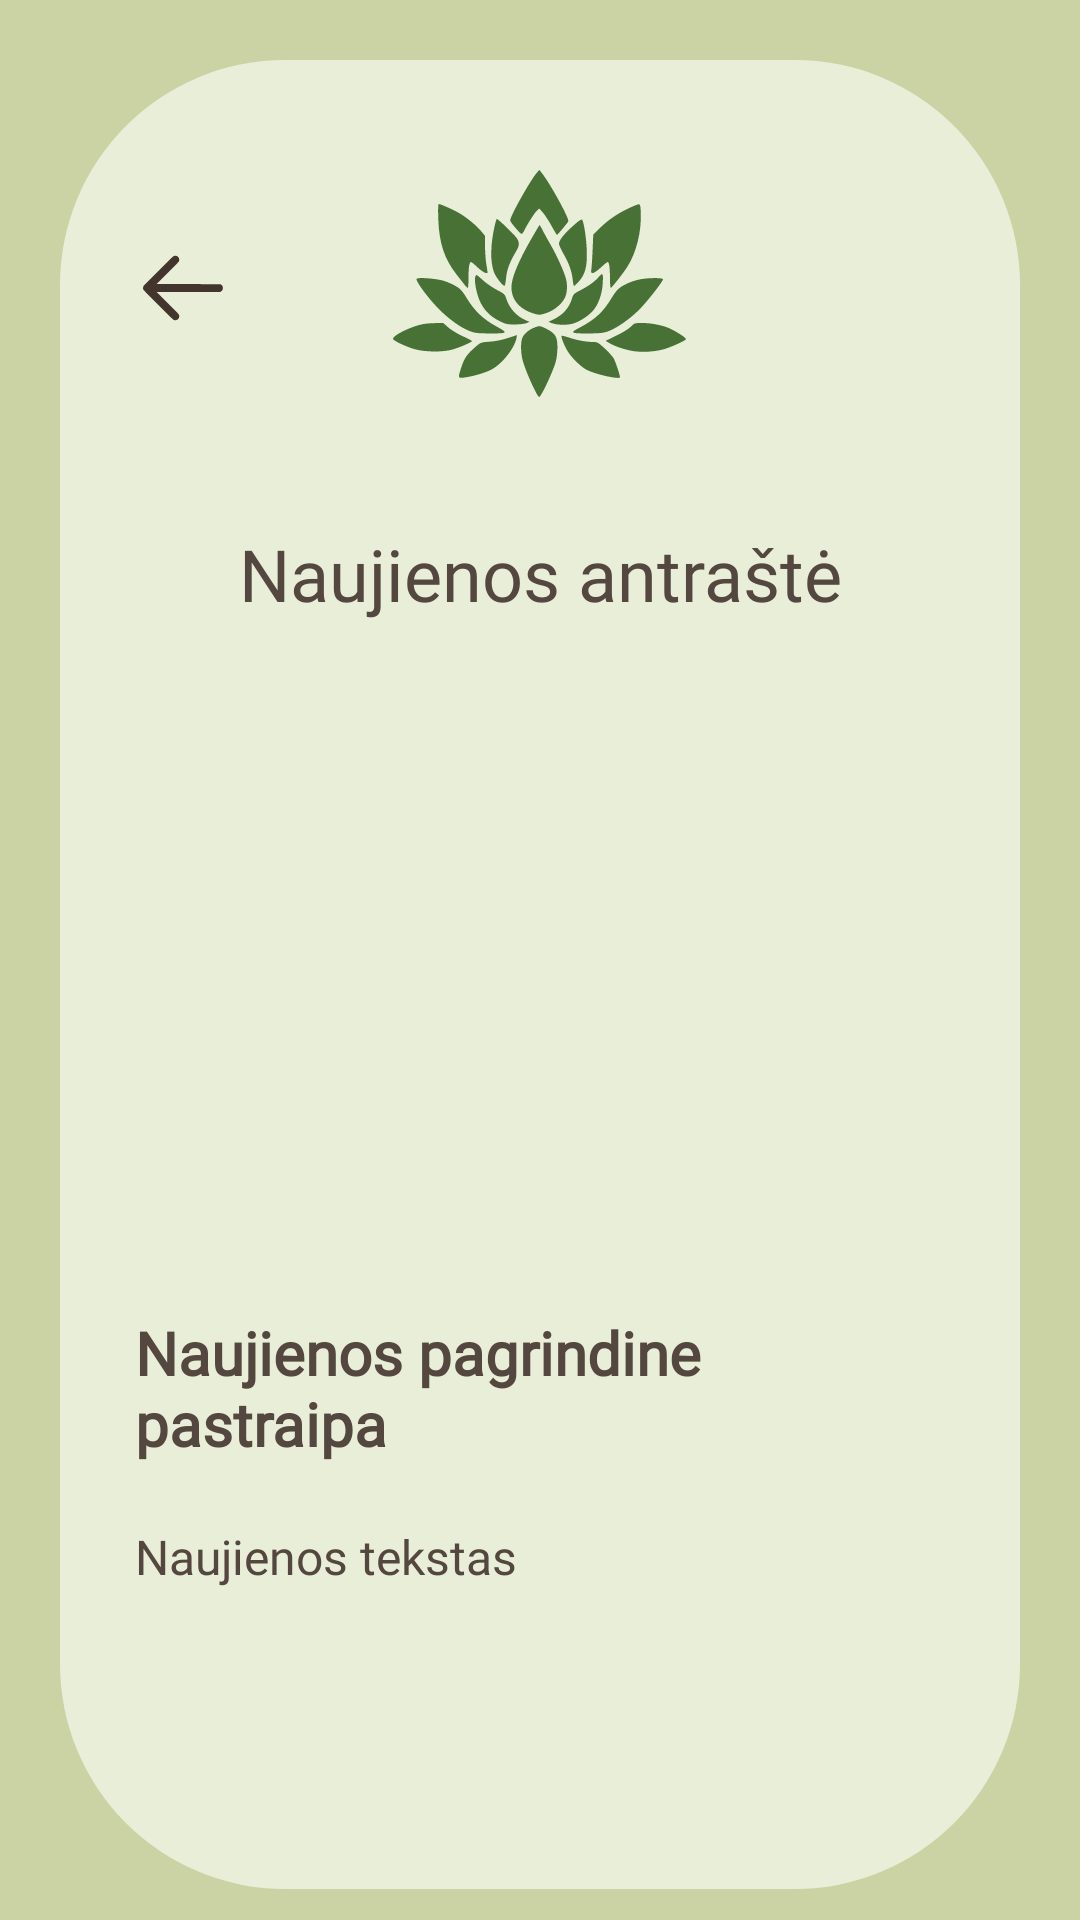

Produce the Android XML layout that renders to this screen, including the resource entries it uses.
<!-- AndroidManifest.xml: application theme Theme.AugaluRatas -->
<!-- res/layout/activity_news_overlay.xml -->
<?xml version="1.0" encoding="utf-8"?>
<androidx.constraintlayout.widget.ConstraintLayout xmlns:android="http://schemas.android.com/apk/res/android"
    xmlns:app="http://schemas.android.com/apk/res-auto"
    xmlns:tools="http://schemas.android.com/tools"
    android:id="@+id/contstraint_layout"
    android:layout_width="match_parent"
    android:layout_height="match_parent"
    android:background="@color/dark_green"
    tools:context=".NewsOverlay">


    <androidx.core.widget.NestedScrollView
        android:layout_width="match_parent"
        android:layout_height="match_parent"
        android:fillViewport="true">

        <androidx.constraintlayout.widget.ConstraintLayout
            android:layout_width="match_parent"
            android:layout_height="match_parent">

            <View
                android:id="@+id/view19"
                android:layout_width="0dp"
                android:layout_height="0dp"
                android:layout_marginStart="20dp"
                android:layout_marginTop="20dp"
                android:layout_marginEnd="20dp"
                android:layout_marginBottom="20dp"
                android:background="@drawable/square_background_2"
                app:layout_constraintBottom_toBottomOf="parent"
                app:layout_constraintEnd_toEndOf="parent"
                app:layout_constraintStart_toStartOf="parent"
                app:layout_constraintTop_toTopOf="parent" />

            <ImageButton
                android:id="@+id/return_from_news_overlay"
                android:layout_width="wrap_content"
                android:layout_height="wrap_content"
                android:layout_marginStart="45dp"
                android:layout_marginTop="80dp"
                android:background="@drawable/arrow_button"
                android:contentDescription="@string/back_btn"
                app:layout_constraintStart_toStartOf="parent"
                app:layout_constraintTop_toTopOf="parent" />

            <ImageView
                android:id="@+id/imageView19"
                android:layout_width="wrap_content"
                android:layout_height="wrap_content"
                android:layout_marginTop="45dp"
                android:background="@drawable/lotus_icon"
                android:contentDescription="@string/lotus_icn"
                app:layout_constraintEnd_toEndOf="parent"
                app:layout_constraintStart_toStartOf="parent"
                app:layout_constraintTop_toTopOf="parent" />

            <TextView
                android:id="@+id/news_headline"
                android:layout_width="wrap_content"
                android:layout_height="wrap_content"
                android:layout_marginTop="30dp"
                android:fontFamily="@font/spectral_sc"
                android:text="@string/naujienos_antraste"
                android:textColor="@color/text_brown"
                android:inputType="textMultiLine"
                android:textSize="24sp"
                android:breakStrategy="simple"
                android:paddingHorizontal="50dp"
                android:gravity="center_horizontal"
                app:layout_constraintEnd_toEndOf="parent"
                app:layout_constraintStart_toStartOf="parent"
                app:layout_constraintTop_toBottomOf="@id/imageView19" />

            <ImageView
                android:id="@+id/news_image"
                android:layout_width="180dp"
                android:layout_height="180dp"
                android:layout_marginTop="25dp"
                android:contentDescription="@string/plant_img"
                app:layout_constraintEnd_toEndOf="parent"
                app:layout_constraintStart_toStartOf="parent"
                app:layout_constraintTop_toBottomOf="@id/news_headline"
                tools:srcCompat="@tools:sample/avatars" />

            <TextView
                android:id="@+id/news_main_text"
                android:layout_width="match_parent"
                android:layout_height="wrap_content"
                android:layout_marginTop="25dp"
                android:fontFamily="@font/spectral_sc"
                android:text="@string/news_highlight"
                android:textColor="@color/text_brown"
                android:breakStrategy="simple"
                android:paddingHorizontal="45dp"
                android:gravity="start"
                android:inputType="textMultiLine"
                android:textSize="20sp"
                android:textStyle="bold"
                app:layout_constraintStart_toStartOf="parent"
                app:layout_constraintEnd_toEndOf="parent"
                app:layout_constraintTop_toBottomOf="@id/news_image"/>

            <TextView
                android:id="@+id/news_full_text"
                android:layout_width="match_parent"
                android:layout_height="wrap_content"
                android:layout_marginTop="20dp"
                android:layout_marginBottom="100dp"
                android:breakStrategy="simple"
                android:fontFamily="@font/spectral_sc"
                android:gravity="start"
                android:inputType="textMultiLine"
                android:paddingHorizontal="45dp"
                android:text="@string/news_text"
                android:textColor="@color/text_brown"
                android:textSize="16sp"
                app:layout_constraintBottom_toBottomOf="@+id/view19"
                app:layout_constraintEnd_toEndOf="parent"
                app:layout_constraintStart_toStartOf="parent"
                app:layout_constraintTop_toBottomOf="@id/news_main_text" />

        </androidx.constraintlayout.widget.ConstraintLayout>
    </androidx.core.widget.NestedScrollView>
</androidx.constraintlayout.widget.ConstraintLayout>
<!-- resources referenced by this layout -->
<resources>
  <color name="dark_green">#CBD2A4</color>
  <color name="text_brown">#54473F</color>
  <!-- drawable arrow_button (drawable) -->
  <vector xmlns:android="http://schemas.android.com/apk/res/android"
      android:width="32dp"
      android:height="32dp"
      android:viewportWidth="512"
      android:viewportHeight="512">
    <path
        android:pathData="M206,86.07C202.53,87.63 184.11,105.45 125.68,163.79C83.97,205.43 48.48,241.46 46.8,243.86C42.83,249.54 41.83,258.65 44.53,264.59C47.27,270.61 198.88,422.24 205.45,425.53C223.4,434.5 242.19,416.35 233.93,398C232.38,394.56 218.15,379.73 173.71,335.25L115.52,277 284.6,277L453.68,277 458.09,274.67C464.86,271.1 468.36,265.39 468.8,257.21C469.24,248.91 466.65,243.36 460.15,238.65L455.8,235.5 285.69,235.24L115.57,234.98 174.62,175.74C225.35,124.84 233.83,115.92 234.83,112.38C240.13,93.73 223.24,78.32 206,86.07"
        android:fillColor="@color/dark_brown"
        android:fillType="evenOdd"
        android:strokeColor="#00000000"/>
  </vector>
  <!-- drawable lotus_icon: vector/xml drawable (drawable, 5616 chars, omitted) -->
  <!-- drawable square_background_2 (drawable) -->
  <?xml version="1.0" encoding="utf-8"?>
  <selector xmlns:android="http://schemas.android.com/apk/res/android">
      <item>
          <shape android:shape="rectangle">
              <solid android:color="@color/light_green"/>
              <corners android:radius="75dp"/> </shape>
      </item>
  </selector>
  <string name="back_btn">Back button icon</string>
  <string name="lotus_icn">Lotus icon</string>
  <string name="naujienos_antraste">Naujienos antraštė</string>
  <string name="news_highlight">Naujienos pagrindine pastraipa</string>
  <string name="news_text">Naujienos tekstas</string>
  <string name="plant_img">Plant image</string>
  <style name="Theme.AugaluRatas" parent="Base.Theme.AugaluRatas" />
  <color name="dark_brown">#43352D</color>
  <color name="light_green">#E9EED9</color>
  <style name="Base.Theme.AugaluRatas" parent="Theme.Material3.DayNight.NoActionBar">
          
          <item name="android:windowActivityTransitions">true</item>
          
          
      </style>
</resources>
